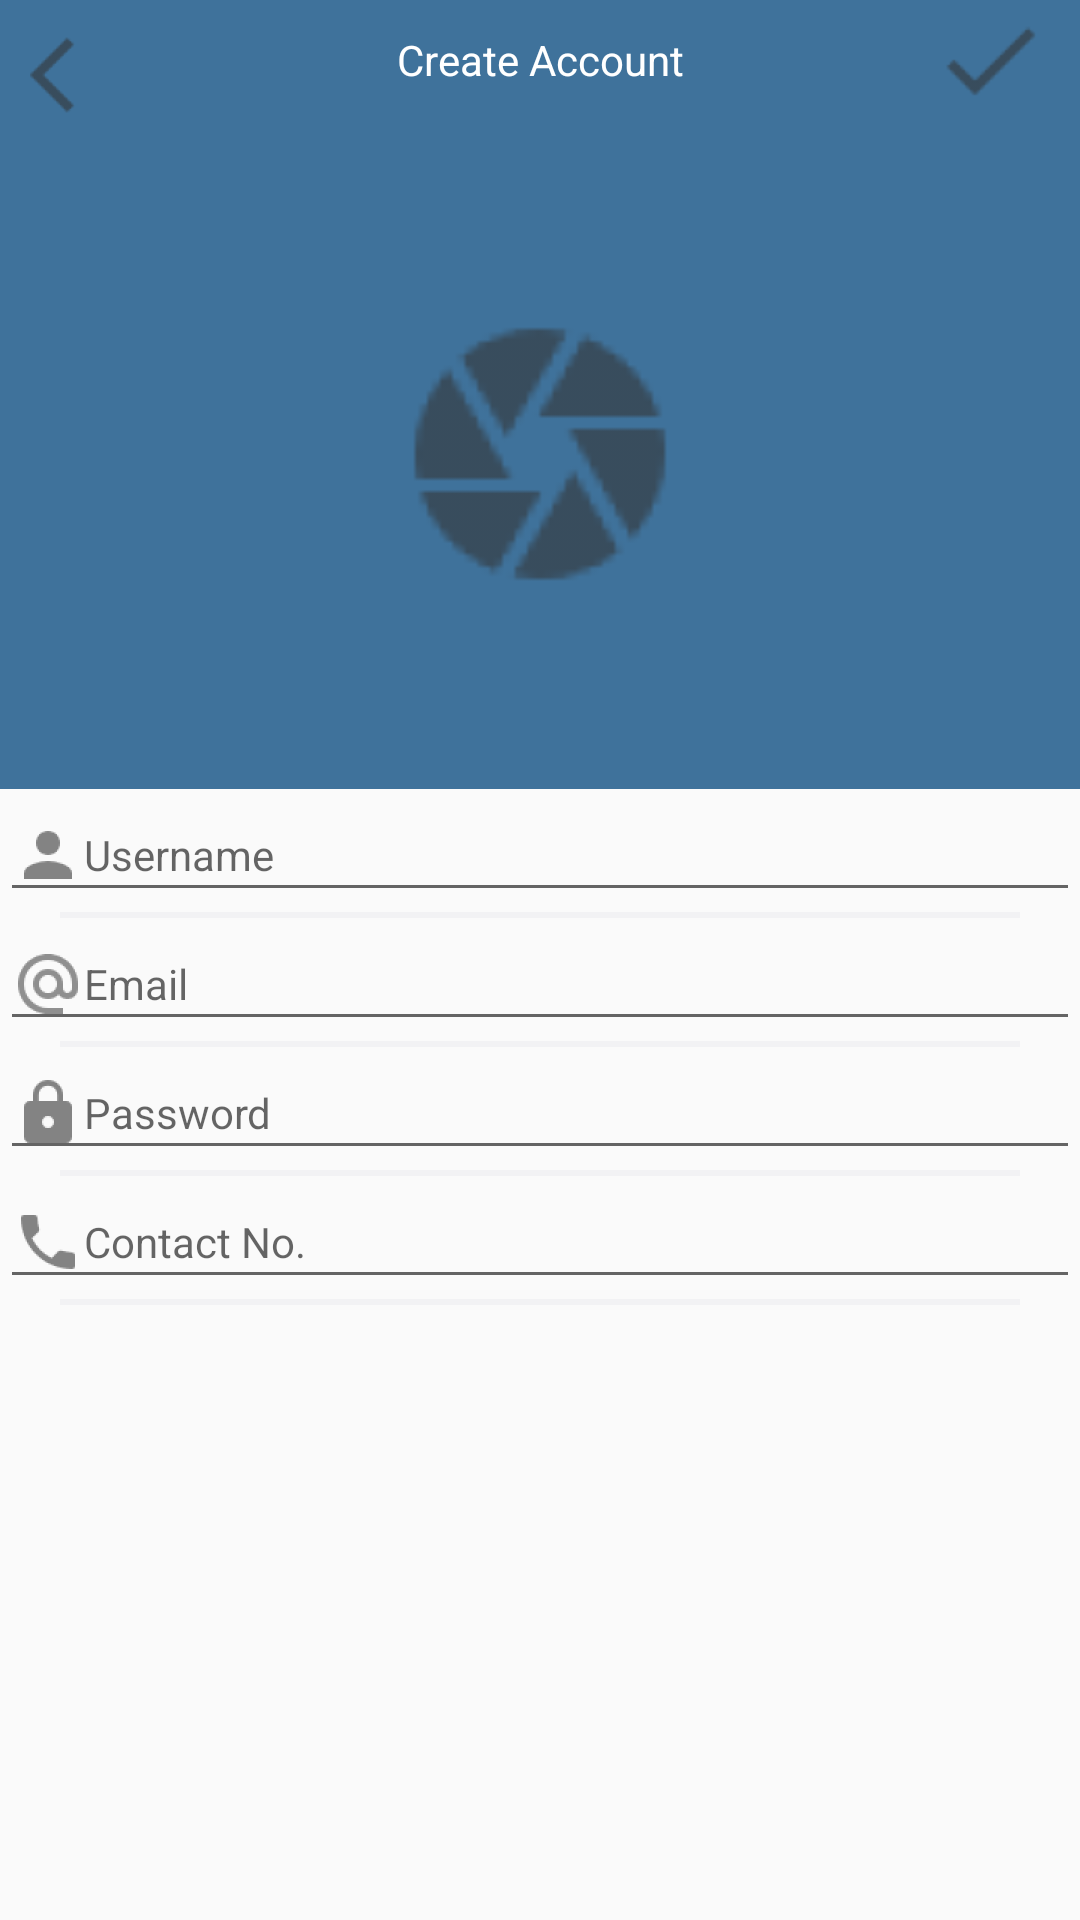

Layout XML and referenced resources for this Android screen:
<!-- AndroidManifest.xml: application theme AppTheme -->
<!-- res/layout/activity_signup.xml -->
<?xml version="1.0" encoding="utf-8"?>
<LinearLayout xmlns:android="http://schemas.android.com/apk/res/android"
    xmlns:tools="http://schemas.android.com/tools"
    android:id="@+id/activity_signup"
    android:layout_width="match_parent"
    android:layout_height="match_parent"
    tools:context="com.niravmadariya.fullnavigationdrawer.SignupActivity"
    android:orientation="vertical">
    <LinearLayout
        android:layout_width="match_parent"
        android:layout_height="wrap_content"
        android:orientation="vertical"
        android:layout_weight="3">
        <LinearLayout
            android:layout_width="match_parent"
            android:layout_height="wrap_content"
            android:background="@color/btnclr">
            <ImageView
                android:layout_width="match_parent"
                android:layout_height="30dp"
                android:id="@+id/backbtn"
                android:layout_weight="1"
                android:src="@drawable/ic_back"
                android:scaleType="fitStart"
                android:layout_marginLeft="10dp"
                android:layout_marginTop="10dp" />
            <TextView
                android:layout_width="match_parent"
                android:text="Create Account"
                android:layout_weight="1"
                android:layout_height="fill_parent"
                android:gravity="center"
                android:textColor="@color/whitefont" />
            <ImageView
                android:layout_width="match_parent"
                android:layout_height="fill_parent"
                android:layout_weight="1"
                android:scaleType="fitEnd"
                android:id="@+id/donebtn"
                android:layout_marginRight="10dp"
                android:layout_gravity="right"
                android:src="@drawable/ic_done" />
        </LinearLayout>
        <LinearLayout
            android:layout_width="match_parent"
            android:layout_height="match_parent"
            android:background="@color/btnclr"
            android:gravity="center"
            android:layout_weight="1">
            <ImageView
                android:layout_width="100dp"
                android:layout_height="100dp"
                android:id="@+id/picpicker"
                android:background="@drawable/ic_camera" />
        </LinearLayout>
    </LinearLayout>
    <LinearLayout
        android:layout_width="match_parent"
        android:layout_height="wrap_content"
        android:layout_weight="4"
        android:orientation="vertical"
        android:paddingTop="@dimen/activity_horizontal_margin">

        <EditText
            android:layout_width="match_parent"
            android:layout_height="wrap_content"
            android:layout_marginLeft="@dimen/activity_horizontal_margin"
            android:layout_marginRight="@dimen/activity_horizontal_margin"
            android:id="@+id/username"
            android:drawableLeft="@drawable/ic_person"
            android:textSize="14sp"
            android:hint="Username"/>
        <View
            android:layout_width="match_parent"
            android:layout_height="2dp"
            android:background="@color/txtseperator"
            android:layout_marginLeft="20dp"
            android:layout_marginRight="20dp"
            android:layout_marginTop="0dp"></View>
        <EditText
            android:layout_width="match_parent"
            android:layout_height="wrap_content"
            android:layout_marginLeft="@dimen/activity_horizontal_margin"
            android:layout_marginRight="@dimen/activity_horizontal_margin"
            android:id="@+id/email"
            android:inputType="textEmailAddress"
            android:drawableLeft="@drawable/ic_email"
            android:textSize="14sp"
            android:hint="Email"/>
        <View
            android:layout_width="match_parent"
            android:layout_height="2dp"
            android:background="@color/txtseperator"
            android:layout_marginLeft="20dp"
            android:layout_marginRight="20dp"
            android:layout_marginTop="0dp"></View>
        <EditText
            android:layout_width="match_parent"
            android:layout_height="wrap_content"
            android:layout_marginLeft="@dimen/activity_horizontal_margin"
            android:layout_marginRight="@dimen/activity_horizontal_margin"
            android:id="@+id/password"
            android:inputType="textPassword"
            android:drawableLeft="@drawable/ic_lock"
            android:textSize="14sp"
            android:hint="Password"/>
        <View
            android:layout_width="match_parent"
            android:layout_height="2dp"
            android:background="@color/txtseperator"
            android:layout_marginLeft="20dp"
            android:layout_marginRight="20dp"
            android:layout_marginTop="0dp"></View>
        <EditText
            android:layout_width="match_parent"
            android:layout_height="wrap_content"
            android:layout_marginLeft="@dimen/activity_horizontal_margin"
            android:layout_marginRight="@dimen/activity_horizontal_margin"
            android:id="@+id/PhoneNum"
            android:textSize="14sp"
            android:inputType="number"
            android:hint="Contact No."
            android:drawableLeft="@drawable/ic_phone" />
        <View
            android:layout_width="match_parent"
            android:layout_height="2dp"
            android:background="@color/txtseperator"
            android:layout_marginLeft="20dp"
            android:layout_marginRight="20dp"
            android:layout_marginTop="0dp"></View>
    </LinearLayout>
    <LinearLayout
        android:layout_width="match_parent"
        android:layout_height="wrap_content" android:layout_weight="1">
    </LinearLayout>
</LinearLayout>
<!-- resources referenced by this layout -->
<resources>
  <color name="btnclr">#3f729b</color>
  <color name="txtseperator">#f2f2f4</color>
  <color name="whitefont">#ffffff</color>
  <!-- drawable ic_back: png bitmap (drawable-hdpi, 278 bytes) -->
  <!-- drawable ic_camera: png bitmap (drawable-hdpi, 945 bytes) -->
  <!-- drawable ic_done: png bitmap (drawable-hdpi, 391 bytes) -->
  <!-- drawable ic_email: png bitmap (drawable-hdpi, 843 bytes) -->
  <!-- drawable ic_lock: png bitmap (drawable-hdpi, 434 bytes) -->
  <!-- drawable ic_person: png bitmap (drawable-hdpi, 376 bytes) -->
  <!-- drawable ic_phone: png bitmap (drawable-hdpi, 591 bytes) -->
  <style name="AppTheme" parent="Theme.AppCompat.Light.NoActionBar">
          
          <item name="colorPrimary">@color/colorPrimary</item>
          <item name="colorPrimaryDark">#000</item>
          <item name="colorAccent">@color/colorAccent</item>
      </style>
  <color name="colorPrimary">#3F51B5</color>
  <color name="colorAccent">#FF4081</color>
</resources>
